pico-8 play session: mixed d-pad (fixed 12-tick cycle)

[t = 2 s] mixed d-pad (1.2s cycle ×~1): → ← ↑ ↓ + 🅾/❎ taps, ~2s
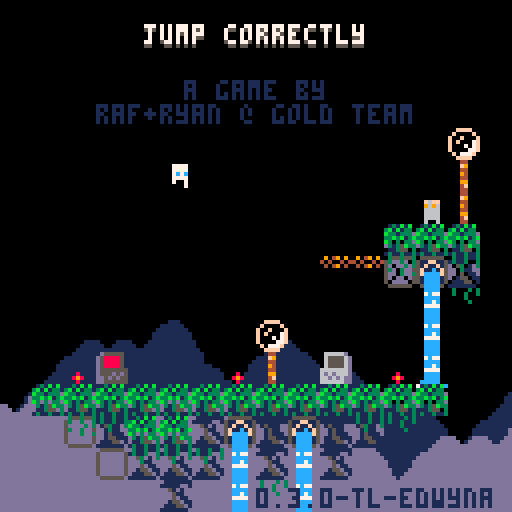
[t = 4 s] mixed d-pad (1.2s cycle ×~3): → ← ↑ ↓ + 🅾/❎ taps, ~4s
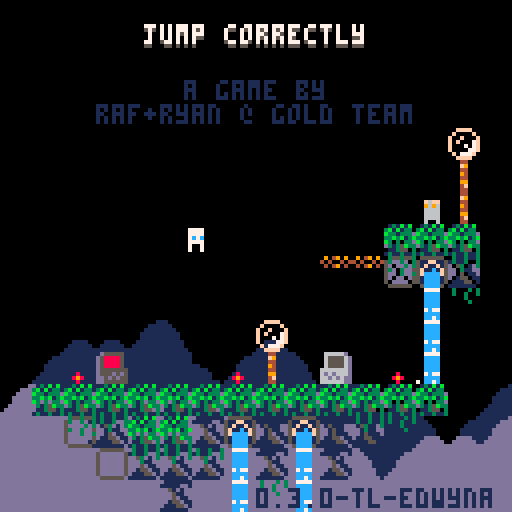
[t = 6 s] mixed d-pad (1.2s cycle ×~5): → ← ↑ ↓ + 🅾/❎ taps, ~6s
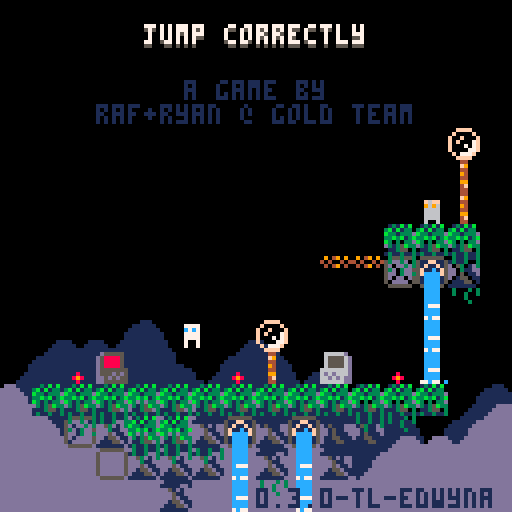
[t = 8 s] mixed d-pad (1.2s cycle ×~6): → ← ↑ ↓ + 🅾/❎ taps, ~8s
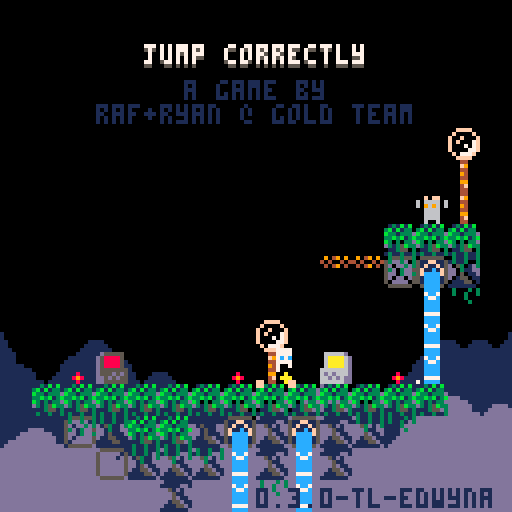

pico-8 cartridge
version 42
__lua__
-- jumper 2
-- 2025-01-17
ver="0.3.0-tl-edwyna"

hide_t=false //remove later
p_win=false //keep this
last_lvl=16

--constants and globals
p_spd=1
p_accel=0.3		 --fall accel (0.3)
p_f_max=4				 --fall spd max (4)
p_j_max=-2.5	 --jump spd max (-2.5)
p_j_fre=1   	 --num free jumps
p_j_t_max=5 	 --jump frames
p_w_spd=0.3 		--water fill speed

l_toucht=nil

chl=0 --checkpoint lvl
crl=0 --current lvl

-- enemy constants
ice_t_slow=70 --ice spawn time slow
ice_t_fast=30 --ice spawn time fast

cltb=0 --cloud time back
cltf=0 --cloud time front

logo_t=0
auto_save=1
tot_d=0
aut=0

function _init()
	printh("=====start=====")
	cartdata("gt_jump_correctly_1")
	
	pp=obj(-1,-1,3,5)
	chl=dget(0)
	//chl=10
	auto_save=dget(1)
	tot_d=dget(2)
	printh("load save 0 "..chl)
	printh("load save 1 "..auto_save)
	printh("load save 2 "..tot_d)
	
	reset_checkpoint(0)
	
	menuitem(
		1,
		"save game",
		save_game
	)
	
	menuitem(
		2,
		"auto save "..(auto_save==1 and "is on" or "is off"),
		toggle_auto_save
	)
	
	menuitem(
		3,
		"clear save data",
		clear_save
	)
end

function reset_checkpoint(ll)
	printh("reseting from checkpoint")
	uits,l_uits=-0.1,-1 --ui time slow
	uitf,l_uitf=-0.1,-1 --ui time fast
	
	tpt=0								--lvl trans time
	pvy=0  			   --vel y
	pdrx=1 			   --dir x
	pdry=0 			   --dir y
	pmt=0  			   --move time
	pjmp=0 			   --current jump
	pjp=true     --jump pressed
	pjmpt=0      --jump time
	ptank=1 		   --num water tanks (this will probably never get higher)
	pwater=0 	   --amt water
	pst=false    --show empty tank icon
	pwt=0					   --water time
	ptw=false    --touching water
	pdig=false   --is digging
	pdt=0				 	  --digging time
	pseed=0				  --seeds
	psht=false   --shooting
	ptswch=false --touching switch player
	etswch=false --touching switch any ememy
	pto=false 	 	--near old man :(
	pio=false    --interact old man
	og_text=":)" --old guy text
	ptn=false				--touching ng cpu
	pin=false				--interact ng cpu
	ptd=false    --touching door
	pbnk=false   --did bonk
	
	ogidx=0
	ogt=0
	
	dth_t=-1					--death time
	dth_e=nil				--death object
	
	if ll then
		crl=ll
	else
		crl=chl
		if(auto_save==1)save_game()
	end
		
	init_lvl()
end

function _draw()
	cls()
	camera(cmx,cmy)
	
	draw_clouds()
	
	if logo_t<50 then
		draw_logo()
		return
	end
	
	if tpt>0 and tpt<40 then
		local t="computer "..crl
		print(
			t,cmx+cen_txt(t),cmy+62,5)
		return
	end
	
	if dth_t!=-1 then
		if dth_e and dth_e.draw then
			dth_e.draw(dth_e)
		end
		for e in all(effs)do
			e.draw(e)
		end
		return
	end
	
	draw_bk()
	
	for e in all(enemies)do
		if(e.draw)e.draw(e)
	end
	
	map(0,0)
	
	if not tp_out then
		draw_player()
	end
	//printh(cmi.." "..cmj.." "..cmx.." "..cmy)
	
	draw_fg()
	for b in all(bullets)do
		b.draw(b)
	end
	
	
	for e in all(effs)do
		e.draw(e)
	end
	
	draw_hud()
	if aut>0 then
		for i=0,flr((30-aut)/10)do
			pset(cmx+2+i*2,cmy+126,7)
		end
	end
	
	if pio then
		draw_old_guy_prompt()
	end
end

function _update()
	l_uits,uits=uits,(uits+0.1)%30
	l_uitf,uitf=uitf,(uitf+0.2)%30
	cltb=(cltb+0.7)%136
	cltf=(cltf+1)%136
	
	if aut>0 then
		aut-=1
	end
	
	if scr_wrap and 
				flr(uits%3)==0 and
				flr(l_uits%3)!=0 then
		for i=0,16 do
			add_wrap(cmx,cmy+i*8,1)
			add_wrap(cmx+127,cmy+i*8,-1)
		end
	end
	
	if logo_t<50 then
		logo_t+=1
		if(btnp(❎))logo_t+=25
		return
	end
	
	update_clds()
	
	for e in all(effs)do
		e.update(e)
	end
	
	if dth_t>=0 then
		dth_t-=1
		if dth_e and dth_e.update then
			dth_e.update(dth_e)
		end
		if(dth_t==0)reset_checkpoint(crl)
		return
	end
	
	if pio then
		update_old_guy_prompt()
		return
	end
	
	for e in all(enemies)do
		e.tswch=false
		if(e.update)e.update(e)
	end
	
	update_lvl()
	update_bullets()
	
	if tp_out then
		update_tp_out()
	else
		update_player()
	end
end

function comb(a,b)
	for k,v in pairs(b)do
		a[k]=v
	end
end

function obj(x,y,w,h,ext)
	o={x=x,y=y,w=w,h=h}
	comb(o,ext)
	return o
end

function eff(x,y,d,u,ext)
	o={x=x,y=y,draw=d,update=u}
	comb(o,ext)
	return o
end

function rand(bot,top)
	return flr(rnd((top+1)-bot))+bot
end

function draw_bb(o)
	rect(
		o.x-o.w/2,
		o.y-o.h/2,
		o.x+o.w/2,
		o.y+o.h/2,
		8)	
end

function col_bb(a,b)
	if b.w==0 or b.h==0 then
		return false
	end
	local ax=a.x-a.w/2
	local ay=a.y-a.h/2
	local bx=b.x-b.w/2
	local by=b.y-b.h/2
	
	return ax<=bx+b.w and
		ax+a.w>=bx and ay<=by+b.h and
		ay+a.h>=by
end

function test_w_wrap(a,b)
	local aa=a
	if scr_wrap then
		aa=obj(
			a.x%128+cmx,
			a.y,a.w,a.h)
	end
	if col_bb(aa,b) then
		return b
	end
	return nil
end

function on_layer(o,ox,oy,lrs,t_spk,hb_mod)
	if type(lrs)!="table" then
		lrs={lrs}
	end
	if(hb_mod==nil)hb_mod=0
	
	local a=obj(o.x+ox,o.y+oy,o.w+hb_mod,o.h+hb_mod)
	local mi=flr(a.x/8)
	local mj=flr(a.y/8)
	
	for j=min(cmj+15,mj+1),max(cmj,mj-1),-1 do
	for ii=mi-1,mi+1 do
		local i=ii%16+cmi
		for f in all(lrs) do
			local s=mget(i,j)
			if fget(s,f) then
				--[[
				local aa=a
				if scr_wrap then
					aa=obj(
						a.x%128+cmx,
						a.y,a.w,a.h)
				end
				local b=obj(
					i*8+4,j*8+4,8,8,{s=s}
				)
				if col_bb(aa,b) then
					return b
				end
				]]--
				local b=obj(
					i*8+4,j*8+4,8,8,{s=s}
				)
				if test_w_wrap(a,b) then
					return b
				end
			end
		end
	end end
	
	if t_spk then
		for s in all(spks) do
			if test_w_wrap(a,s) then
				return s
			end
		end
	end
	return nil
end

function on_scr(o)
	return o.y<cmy+137 and 
								o.y>cmy-4 and
			 				o.x<cmx+137 and 
			 				o.x>cmx-4
end

function round(n)
	if n-flr(n)>=0.5 then
		return flr(n)+1
	end
	return flr(n)
end

function lerp(a,b,t)
 return a+(b-a)*t
end

function clear_map_at(x,y)
	mset(flr(x/8),flr(y/8),0)
end

function draw_logo()
	local f=min(logo_t/25,1)
	for i=1,4 do
		spr(
			124+i-1,
			cmx+60+f*8*i-4*f,
			cmy+60)
		spr(
			124-i,
			cmx+60-f*8*i+4*f,
			cmy+60)
	end
end

function toggle_auto_save(i)
	if i==1 or i==2 then
		return
	end
	auto_save=(auto_save+1)%2
	printh("set auto save ")
	printh(auto_save)
	dset(1,auto_save)
	//add sfx here
	menuitem(
		2,
		"auto save "..(auto_save==1 and "is on" or "is off"),
		toggle_auto_save
	)
end

function save_game(i)
	if i==1 or i==2 then
		return
	end
	printh("set save 0 "..chl)
	printh("set save 2 "..tot_d)
	dset(0,chl)
	dset(2,tot_d)
	//add sfx here
	aut=30
end

function clear_save(i)
	if i==1 or i==2 then
		return
	end
	
	printh("clear save 0")
	printh("clear save 2")
	dset(0,0)
	dset(2,0)
	chl=0
end

music(0)

-->8
--player
function draw_player()
	local off=(ptswch and 2 or 0)
	
	--legs
	sspr(
		12,flr(pmt)%2*2+8,
		4,2,
		pp.x-2,pp.y+1-off,
		4,2,
		pmt<2
	)	

	--ducking
	local dt=flr(pdt/3)%2
	if dt==0 and 
				pdry==1 and 
				pvy==0 and
				not pdig then
		dt=1
	end

	--head
	sspr(
		8,pdry*4+12,
		4,4,
		pp.x-2,pp.y-3+dt-off,
		4,4,
		pdrx==-1
	)
		
	--off screen arrow
	if pp.x>cmx+128 then
		spr(13,cmx+120,pp.y-4)
	elseif pp.x<cmx-1 then
		spr(13,cmx+2,pp.y-4,1,1,true)
	end
	
	--water drops
	if ptw then
		draw_splash(pp.x-4,pp.y-5)
	end
	
	--water tank
	local ofx=3
	if(pdrx==-1)ofx=-8
	if pst then
		sspr(0,8,6,6,pp.x+ofx,pp.y-6)
	elseif pwater>0 then
		if ptw then
			--tank shadow
			sspr(
				0,8,6,6,
				pp.x+ofx+1,pp.y-5)
		end
		sspr(
			16+8*(pwater-1)+(flr(uits)%2)*4,8,
			5,5,pp.x+ofx,pp.y-6)
	end
	
	--seeds
	for i=1,pseed do
		local a=uitf/7.5+i/pseed
		local x=pp.x+cos(a)*6
		local y=pp.y+sin(a)*6
		rectfill(
			x,y,
			x+sgn(cos(a)),
			y+sgn(sin(a)),7)
	end
	
	--[[
	draw_bb(
		{x=pp.x,y=pp.y+4,w=3,h=1}
	)
	]]--
end

function update_player()
	local move=false
	pdry=0
	if(btn(➡️))move,pdrx=true,1
	if(btn(⬅️))move,pdrx=true,-1
	if(btn(⬆️))pdry=-1
	if(btn(⬇️))pdry=1
	
	if move then
		pmt-=0.3
		if(pmt<0)pmt=4
		if not on_layer(pp,pdrx,0,0) then
			pp.x+=p_spd*pdrx
		end
	else
		pmt=0
		pp.x=flr(pp.x)
	end
	
	if scr_wrap then
		local wr=false
		if(pp.x<cmx-1)pp.x,wr=cmx+127,true
		if(pp.x>cmx+127)pp.x,wr=cmx,true
		if(wr)sfx(3,-1,12,14)
	end
	
	--touch enemy
	local ts=false --touch shroom
	for e in all(enemies)do
		if col_bb(pp,e) then
			if e.draw==draw_shroom then
				ts=true
				//printh(pp.x.." "..pp.y.." touch shroom")
			elseif e.can_hurt then
				//reset_checkpoint()
				kill_plr(e)
				return
			end
		end
	end
	
	--jump
	if btn(🅾️) then
		if not pjp then
			pjp=true
			--  bank,chnl,off, len
			--sfx(0,   0,   0,   0)
			if (pjmp<p_j_fre or
							flr(pwater/3)>0) then
				if pjmp>=p_j_fre and pwater>2 then
					pwater-=3
					if pwater==0 then
						pst=true
					end
				end
				pjmpt=p_j_t_max
				//pvy=p_j_max
				pjmp+=1
				add_jump(pp.x-1,pp.y)
				if not pto and not ptn then
					sfx(3,-1,0,8)
				end
			end
		end
		if pjmpt>0 then
			pvy=p_j_max
		end
		pjmpt=max(0,pjmpt-1)
	else
		pjmpt=0
		pjp=false
	end
	
	--fall
	pvy=min(p_f_max,pvy+p_accel)
	if pvy<0 then
		local b=on_layer(pp,0,pvy,0) 
		if b then
			if not pbnk then
				sfx(3,-1,8,4)
			end
			pbnk=true
			pp.y=b.y+7
			pvy=0.5 --y vel of player after bonk
		end
	else 
		local t=on_layer(
			pp,0,max(1,pvy),{0,1})
		if t!=nil and t.y-pp.y>4 then
			if pvy>p_accel then
				//printh(
				//	"landed "..(
				//		ts and "true" or "false")
				//	)
				add_landed(pp.x,pp.y+4)
				pbnk=false
				sfx(5,-1,0,10)
			end
			pp.y=(flr(pp.y/8)*8)+5	
			pvy=0
			pst=false
			
			if not ts then
				pjmp=0
			end
			
			if t.s==76 then
				set_cld(t.x,t.y)
			end
		end
	end
	pp.y+=pvy
	
	if on_layer(pp,0,0,0) then
		kill_plr()
	end
	
	--shoot
	if btn(❎) then
		if not psht and pseed>0 then
			psht=true
			pseed-=1
			sfx(6,-1,0,6)
			local dx=pdrx
			if(pdry!=0)dx=0	
			//add_get(pp.x+2,pp.y,pseed)
			add_bullet(
				pp.x+dx*5,pp.y+pdry*5,1,
				dx*4,pdry*4,false,7,true)
		end
	else
		psht=false
	end
	
	--touch water
	--note: timer doesnt
	--reset when player
	--leaves water
	ptw=false
	for w in all(waters) do
		if(col_bb(pp,w))ptw=true
	end
	if ptw then
		pwt+=p_w_spd
		if pwt>=1 then
			pwt=0
			if pwater/3<ptank then
				pwater+=1
				pst=false
				sfx(4,-1,(pwater-1)*6,6)
			end
		end
	end
	
	if pp.y>cmy+136 then
		//reset_checkpoint()
		kill_plr()
		return
	end
	
	for b in all(bullets)do
		if col_bb(pp,b) then
			//reset_checkpoint()
			kill_plr(b)
			return
		end
	end
	
	--touch key
	for k in all(keys)do
		if not k.p and col_bb(pp,k) then
			k.p=true
			sfx(10)
		end
	end
	
	--touch door
	//for d in all(doors)do
	ptd=false
	if door then
		if col_bb(pp,door) then
			ptd=true
			if btn(⬇️) or btn(⬆️) then
				local can=true
			
				sfx(11)
				//sfx(17)
				for k in all(keys)do
					if k.p==false then
						can=false
					end
				end
			
				if can then
					for k in all(keys)do
						del(keys,k)
					end
					if crl==last_lvl then
						crl=0
						p_win=true
					elseif crl==chl then
						crl+=1
					else
						crl=chl
					end
					init_tp_out()
				
					return
				end
			end
		end
	end
	
	--touch flower
	local flwr=nil
	for f in all(flwrs)do
		if col_bb(pp,f) and pdry==1 then
			flwr=f
		end
	end
	
	if pvy!=0 or flwr==nil then
		pdig=false
		pdt=0
	else
		if pdig==false then
			pdt=10
		end
		pdig=true
		if pdt%5==0 then
			add_dig(pp.x,pp.y+4)
			sfx(8,-1,27,4)
		end
		if pdt<=0 then
			del(flwrs,flwr)
			pseed+=flwr.s
			add_get(pp.x,pp.y,"+"..flwr.s)
			sfx(14)
		end
		pdt-=1
	end
	
	-- touch teleporter
	local toucht=nil
	for tt in all(tps)do
	for i=0,1 do
		local t=tt[i+1]
		if t then
			if col_bb(pp,t) then
				//printh((i+1%2)+1)
				toucht=tt[(i+1)%2+1]
			end
		end 
	end end
	if l_toucht==nil and
				toucht!=nil then
		pp.x=toucht.x
		pp.y=toucht.y+1
		pvy*=-1
		--[[
		because of long pressing jumps,
		if the player enters this while
		holding jump before the max hold
		time, their velocity wont flip
		]]--
		add_b_exp(pp.x,pp.y,5,5,toucht.c)
		sfx(7,-1,8,24)
	end
	l_toucht=toucht
	
	-- old man
	pto=false
	if old_guy and 
				col_bb(pp,old_guy)then
		pto=true
		if btnp(❎) then
			sfx(7,-1,0,4)
			pio=true
			ogt=0
			l_ogt=-1
			if og_texts[crl+1]!=nil then
				og_text=og_texts[crl+1]
			end
		end
	end
	
	-- touch ng cpu
	ptn=false
	if ng_cpu and
				col_bb(pp,ng_cpu)then
		ptn=true
		if btnp(❎) then
			if pin then
				clear_save()
				//kill_plr(ng_cpu)
				crl=1
				init_tp_out()
				sfx(17)
			else
				sfx(7,-1,0,4)
			end
			pin=true
		elseif btnp(🅾️) then
			sfx(7,-1,4,4)
			pin=false
		end
	else
		pin=false
	end
end

function kill_plr(o)
	tot_d+=1
	dth_e=o
	dth_t=30
	add_b_exp(
		mid(cmx,pp.x,cmx+127),
		mid(cmy,pp.y,cmy+127),
		10,10)
		sfx(8,-1,0,27)
end

-->8
--hud/general

function draw_hud()
	print(ver,64,122,1)
	if(hide_t)return
	--[[
	// uncomment for testing
	print("lvl:"..crl+1,cmx+31,cmy+1,1)
	print("lvl:"..crl+1,cmx+30,cmy,7)
	print("dth:"..tot_d,cmx+61,cmy+1,1)
	print("dth:"..tot_d,cmx+60,cmy,7)
	]]--
	
	if crl==0 then
		local t="jump correctly"
		//t="you jumped correctly"
		local off=mid(
			-2.9,
			cos((cltf%136)/136)*3,
			2.9
		)
		print(
			t,cen_txt(t),10+off,5)
		print(
			t,cen_txt(t),9+off,7)
		print("a game by",46,20,1)
		print("raf+ryan @ gold team",
			24,26,1)
		
		if p_win then
		 t1="times jumped"
		 t2="incorrectly: "..tot_d
		 //t2="incorrectly: "..19999
		 print(
			 t1,
			 cen_txt(t1),40,13)
		 print(
			 t2,
			 cen_txt(t2),46,13)
		end
		
		
		
		
		--[[
		//scrolling text test
		print(
			t1,
			cltf+cen_txt(t1),50,13)
		print(
			t2,
			cltf+cen_txt(t2),56,13)
		
		print(
			t1,
			cltf-136+cen_txt(t1),50,13)
		print(
			t2,
			cltf-136+cen_txt(t2),56,13)
			]]--
	end
end

function cen_txt(t)
	return 64-(#t*4)/2
end

function draw_splash(x,y)
	sspr(
		16,13+flr(uitf)%3*3,
		8,3,
		x,y)	
end

clds_b={
"00000002234002000",
"00000031111631420",
"20034311111111114",
"14311111111111111"
}
clds_f={
"00000023400562000",
"20022311143111456",
"14311111111111111"
}
function draw_clouds()
	rectfill(cmx,cmy+112,cmx+128,cmy+128,1)
	draw_cloud_layer(clds_b,72,cltb)
	rectfill(cmx,cmy+120,cmx+128,cmy+128,13)
	pal(1,13)
	draw_cloud_layer(clds_f,88,cltf)
	pal()
end

function draw_cloud_layer(arr,y,t)
	for j=1,#arr do
		for i=0,16 do
			local x=i*8-t
			if(x<-8)x+=136
			spr(arr[j][i+1],cmx+x,cmy+y+j*8)
		end
	end
end

function draw_old_guy()
	local s=0
		if cltf>68 or 
					cltf<30 and cltf%12>6 then
			s=4
		end
		sspr(
			64+s,0,
			4,8,
			old_guy.x-2,old_guy.y-4,
			4,8,
			pp.x<old_guy.x)
		if cltf>68 then
			local off=old_guy.y
			if(cltf%12>6)off-=1
			line(
				old_guy.x-4,off-1,
				old_guy.x-4,off,6)
			line(
				old_guy.x+3,off-1,
				old_guy.x+3,off,6)
		end
		//draw_bb(old_guy)
		
		if pto then
			draw_int("❎",old_guy.x,old_guy.y)
		end
end

function draw_old_guy_prompt()
	local top=cmy+40
	local lft=cmx+20
	
	rectfill(
		lft,top,
		lft+86,top+48,0)
	rect(
		lft,top,
		lft+86,top+48,7)
	
	print(sub(og_text,0,ogt),
		lft+2,top+2,7)
end

l_ogt=-1
function update_old_guy_prompt()
	if ogt<#og_text then
		ogt+=0.5
		if l_ogt!=flr(ogt) and flr(ogt)%2==0 then
			local off=rand(0,1)
			sfx(18,-1,off*3,3)
			//sfx(18,-1,0,2)
		end
		l_ogt=flr(ogt)
	end

	if btnp(🅾️) then
		pio=false
		sfx(7,-1,4,4)
	elseif btnp(❎) then
		if ogt<#og_text then
			ogt=#og_text
		else
			pio=false
			sfx(7,-1,4,4)
		end
	end
end

-- draw interact
function draw_int(s,x,y)
	print(s,x-4,y-10,5)
	print(
		s,
		x-4,
		y-(
			flr(uits)%2==0 and 11 or 10
		),
		6
	)
end


og_texts={}
og_texts[1]="hey, im you from the\nfuture"
og_texts[3]="hey, it's me on\nlevel 3"
-->8
--map functions

key_cols={10,11,12,8}

function init_lvl()
	reload(0x1000, 0x1000, 0x2000)
	waters={}
	ftns={}
	keys={}
	door=nil
	flwrs={}
	swchs={}
	swch_cs={}
	sw_blks={}
	clds={}
	spks={}
	tps={
		{nil,nil},
		{nil,nil}
	}
	old_guy=nil
	ng_cpu=nil
	
	sw_state=false
	sw_state_c=false
	sw_state_l=false
	scr_wrap=false
	flip_d=false
	
	bullets={}
	effs={}	
	enemies={}	
	--current map tile i,j
	cmi=crl%8*16
	cmj=flr(crl/8)*16
	--current map x,y
	cmx,cmy=cmi*8,cmj*8
	
	--debug for when no checkpoint
	pp.x,pp.y=cmx+64,cmy+64
	
	printh("init lvl: "..crl..", "..cmi.." "..cmj)
	
	local inf_ftns={}
	
	for j=0,15 do
	for i=0,15 do
		local s=mget(cmi+i,cmj+j)
		local fl=fget(s)
		local sn=mget(cmi+i,cmj+max(j-1,0))
		local ss=mget(cmi+i,cmj+min(j+1,15))
		local sw=mget(cmi+max(i-1,0),cmj+j)
		local se=mget(cmi+min(i+1,15),cmj+j)

		local x,y=cmx+i*8,cmy+j*8
		
		if s>=93 and s<=94 then
			--fountains
			local on_t,off_t=7,0
			if(s==94)on_t,off_t=30,30
			if(s==93)add(inf_ftns,{x=x,y=y})
			add(ftns,{
				x=x,y=y,
				t=-1,on_t=on_t,off_t=off_t
			})
			mset(cmi+i,cmj+j,79)
		elseif s==109 or s==110 then
			add(sw_blks,{
				cmi+i,cmj+j,s==110
			})
		elseif fl==0 then
			-- items created in this
			-- block will clear the
			-- original map tile
			mset(cmi+i,cmj+j,0)
			
			if s==107 then
				--spikes
				local off,f=5,false
				if sn!=77 and 
							sn!=109 and
							sn!=110 and
							fget(sn,0) then
					off,f=2,true
				end
				local sp=add_enemy(
					x+4,y+off,8,4,
					draw_spike,
					nil,
					false,
					true,
					{f=f}
				)
				add(spks,sp)
			elseif s==53 then
				--circle spikes
				add_enemy(
					x+4,y+4,7,7,
					draw_c_spike,
					nil,
					false,
					true
				)
			elseif s==22 then
				--keys
				add(keys,obj(
					x+4,y+4,4,4,
					{p=false}
				))
			elseif s==23 then
				--door
				door=obj(x+4,y+4,8,8)
			elseif s==24 or s==25 then
				--flower 5 seed
				add(flwrs,obj(x+4,y+4,6,8,{s=s==24 and 5 or 1}))
			elseif s==48 or s==49 then
				-- checkpoints
				printh("cp "..x.." "..y)
				pp.x,pp.y=x+4,y+5
				add_b_exp(pp.x,pp.y,10,10)
			elseif s==50 or s==51 then
				-- slimes
				add_enemy(
					x+4,y+4,4,6,
					draw_slime,
					update_slime,
					true,
					true,
					{fast=s==51}
				)
			elseif s==52 then
				-- cacti
				add_enemy(
					x+4,y+4,7,8,
					draw_cactus,
					update_cactus,
					true,
					true
				)
			elseif s==55 or s==56 then
				-- moles
				add_enemy(
					x+4,y+4,5,6,
					draw_mole,
					update_mole,
					true,
					true,
					{j=s==56,tm=15,htm=0}
				)
			elseif s==35 then
				-- switches
				add(swchs,obj(
					x+4,y+6,8,3))
			elseif s==37 then
				-- switch coins
				add(swch_cs,obj(
					x+4,y+4,7,6))
			elseif s==102 or s==103 then
				-- icicles
				add_enemy(
					x+4,y-4,0,0,
					nil,
					update_ice_spwn,
					false,
					false,
					{tm=s==102 and ice_t_slow or ice_t_fast}
				)
			elseif (s>=40 and s<=44) or
										(s>=57 and s<=60) then
				-- flame spaner
				local drs={
					nil,
					{1,0},{-1,0},{0,-1},{0,1}
				}
				local spd=0.8 -- slow speed
				if s==40 then
					spd=1.8 -- tracker speed
				elseif s>45 then
					spd=1.6 -- fast speed
				end
				local e=add_enemy(
					x,y,0,0,
					draw_flame_spawn,
					update_flame_spawn,
					false,
					false,
					{
						tm=0,
						dr=s<45 and drs[s-39] or drs[s-55],
						flt=not fget(ss,0),
						spd=spd
					}
				)
				//printh(s-39)
				//printh(drs[s-39])
			elseif s==11 then
				scr_wrap=true
			elseif s==61 then
				-- mushroom
				add_enemy(
					x+4,y+4,7,6,
					draw_shroom,
					update_shroom,
					true,
					false,
					{tp=false}
				)
			elseif s==31 then
				--eye
				add_enemy(
					x+4,y+4,7,6,
					draw_eye,
					update_eye,
					false,
					false,
					{t=0}
				)
			elseif s==120 then
				flip_d=true
			elseif s>=116 and s<=119 then
				--teleporters
				local i1=ceil(abs(115-s)/2)
				local i2=(s%2)+1
				local cs={{3,11},{2,8}}
				tps[i1][i2]=obj(
					x+4,y+4,6,6,
					{c=cs[i1]}
				)
			elseif s==8 then
				old_guy=obj(
					x+4,y+4,8,8,
					{draw=draw_old_guy}
				)
			elseif s==7 then
				ng_cpu=obj(
					x+4,y+4,8,8)
			end
		end
	end end
	
	for f in all(inf_ftns)do
		local j=flr(f.y/8)
		local i=flr(f.x/8)
		
		repeat
			add(
				waters,
				obj(
					f.x+4,
					cmy+3+(j-cmj)*8,
					8,8,
					{st=f.y+5}
				)
			)
			j+=1
		until j>cmj+15 or fget(mget(i,j),0)
	end
	
	--[[
	// title test, use moles
	// to
	if crl==0 then
		local ss="jump correctly"
		printh("lvl 1")
		for i=0,#ss-1 do
			local s=ss[i+1]
			local x,y=24+i*4,20-i*2
			add_enemy(
				x+4,y+4,3,5,
				draw_title_text,
				update_mole,
				true,
				true,
				{j=true,tm=15,htm=0,s=s}
			)
		end
	end
	]]--
end

function draw_bk()
	for w in all(waters)do
		local off=0
		if w.ct and w.ct.y>w.st then
			//printh(w.ct.y-w.y)
			off=7-(w.ct.y-w.y)
		end
		sspr(
			14*8+flr(uits)%4*4,0,
			4,8-off,
			w.x-2,w.y-4)
		//end
		//draw_bb(w)
		if w.ct and off!=0 then

			draw_splash(w.ct.x-4,w.ct.y-5)
		end
		
		for e in all(enemies)do
			if col_bb(w,e) then
				sspr(
					16,13+flr(uitf)%3*3,
					8,3,
					e.x-4,e.y-5)
			end
		end
	end
	
	//for d in all(doors)do
	if door then
		local can=true
		for k in all(keys)do
			if(not k.p)can=false
		end
		if can and uits-flr(uits)>0.5 then
			pal(5,key_cols[flr(uits)%#keys+1])
		end
		spr(
			23,
			door.x-4,
			door.y-4,
			1,1,
			flip_d
		)
		pal()
		//draw_bb(door)
	end
	
	if old_guy then
		draw_old_guy()
	end
	
	if ng_cpu then
		if ptd then
			print(
				"continue",
				door.x-15,
				door.y-20,
				7)
			draw_int("⬆️",door.x+1,door.y-2)
		end
	
		spr(7,ng_cpu.x-4,ng_cpu.y-4)
		if(not ptn)return
		
		if pin then
			print(
				"are you sure?",
				ng_cpu.x-23,
				ng_cpu.y-20,
				7)
			print(
				"no:    yes:",
				ng_cpu.x-23,
				ng_cpu.y-12,
				7)
			draw_int("🅾️",ng_cpu.x-7,ng_cpu.y-2)
			draw_int("❎",ng_cpu.x+25,ng_cpu.y-2)
		else
			print(
				"new game",
				ng_cpu.x-15,
				ng_cpu.y-20,
				7)
			draw_int("❎",ng_cpu.x,ng_cpu.y-2)
		end
	end
end

function draw_fg()	
	for f in all(flwrs)do
		local fx=mid(0,flr(uits)%4-1,1)
		local oy=flr(uits)%4%2
		if f.s==5 then
			sspr(
				64,13,6,3,
				f.x-3+fx,f.y+1,
				6,3,fx>0)
			sspr(
				8*8,8,6,5,f.x-3,f.y-4+oy)
		elseif f.s==1 then
			sspr(
				72,14,6,2,
				f.x-3+fx,f.y+1,
				6,3,fx>0)
			sspr(
				72,9,6,5,f.x-3,f.y-4+oy)
				
		end
		//draw_bb(f)
	end
	
	for i=1,#keys do 
		local k=keys[i]
		pal(7,key_cols[i])
		spr(22,k.x-4,k.y-4+cos((uits+i)/5)*2)
		pal()
		//draw_bb(k)
	end
	
	for s in all(swchs)do
		
		sspr(24,
			sw_state and 21 or 17,
			8,3,s.x-4,s.y-1)
		//draw_bb(s)
	end
	
	for s in all(swch_cs)do
		if ptswch or etswch then
			palt(5,true)
			pal(7,13)
			pal(8,13)
			pal(11,13)
		end
		spr(sw_state and 37 or 38,
			s.x-4,s.y-4+cos(uits/6)*2)
		//draw_bb(s)
		pal()
	end
	
	for i=1,#tps do
	for t in all(tps[i]) do
	if t then
		//draw_bb(t)
		for i=0,2 do
			local f=max(1,i*2)
			local a=0
			while a<1 do
				local aa=a+(cltf/(136/f))
				pset(
					t.x+cos(aa)*(2+i),
					t.y+sin(aa)*(2+i),
					i%2==0 and t.c[2] or t.c[1]
				)
				a+=1/5
			end
		end
	end end end
end

function update_lvl()
	for w in all(waters)do
		w.y+=1
		local t=on_layer(w,0,0,0,false,-2)
		w.ct=t
		if w.y>cmy+136 or 
					(t!=nil and t.y>w.st and t.y-w.y<1)  then
			del(waters,w)
		end
	end
	
	for f in all(ftns)do
		f.t+=1
		if f.t<f.on_t then
			if f.t%8==0 then
				add(waters,obj(
					f.x+4,f.y+4,8,8,{st=f.y+5}
				))
			end
		elseif f.t==f.on_t+f.off_t then
			f.t=-1
		end
	end
	
	for i=1,#keys do
		local k=keys[i]
		if k.p then
			local tx=pp.x+4*i*1.2*pdrx*-1
			local ty=pp.y-3
			k.x=lerp(k.x,tx,0.2)
			k.y=lerp(k.y,ty,0.2)
		end
	end
	
	sw_state=sw_state_c
	ptswch=false
	etswch=false
	for s in all(swchs)do
		if col_bb(s,pp) then
			ptswch=true
			sw_state=true
		end
		
		for e in all(enemies)do
			if col_bb(s,e) then
				e.tswch=true
				etswch=true
				sw_state=true
			end
		end
	end
	
	if not ptswch and not etswch then 
	for s in all(swch_cs)do
		if col_bb(s,pp) then
			del(swch_cs,s)
			sw_state_c=not sw_state_c
			sfx(13,-1,0,16)
		end
	end end
	
	for s in all(sw_blks)do
		if s[3]==sw_state then
			mset(s[1],s[2],sw_state and 110 or 109)
		else
			mset(s[1],s[2],111)
		end
	end
	
	if sw_state!=sw_state_l then
		sfx(12,-1,0,2)
	end
	sw_state_l=sw_state
end
-->8
--effects and bullets

function add_bullet(
	x,y,w,
	vx,vy,
	fall,
	c,
	p,
	draw)
	add(bullets,obj(
		x,y,
		w,w,{
			vx=vx,
			vy=vy,
			fall=fall,
			c=c,
			p=p,
			draw=draw and draw or draw_bullet
		}))
end

function draw_bullet(b)
		rectfill(
			b.x-b.w/2,b.y-b.h/2,
			b.x+b.w/2,b.y+b.h/2,
			b.c and b.c or 7)
		//draw_bb(b)
end

function draw_c_bullet(b)
	spr(
		26,b.x-1,b.y-1,
		1,1,
		false,
		b.vy>1
	)
	//draw_bb(b)
end

function update_bullets()
	for b in all(bullets)do
		if b.fall then
			b.vy=min(p_f_max,b.vy+p_accel)
			if b.vx>0 then
				b.vx=max(0,b.vx-0.2)
			elseif b.vx<0 then
				b.vx=min(0,b.vx+0.2)
			end		
		end
	
		b.x+=b.vx
		b.y+=b.vy
		
		if b.x<cmx or b.x>cmx+128 or
					b.y<cmy or b.y>cmy+128 then
			//add_b_exp(b.x,b.y,2,4)
			del(bullets,b)
		end
		
		local t=on_layer(b,0,0,0)
		if t!=nil then
			if b.p and t.s==77 then
				clear_map_at(t.x,t.y)
				add_gb(t.x,t.y)
				sfx(15,-1,0,27)
			end
			add_b_exp(b.x,b.y,2,4)
			del(bullets,b)
		end	
		
		if b.p then
			for e in all(enemies)do
				local tbw=b.w
				b.w+=2
				b.h+=2
				if e.can_hit and 
							col_bb(b,e) then
					add_b_exp(b.x,b.y,2,4)
					del(bullets,b)
					del(enemies,e)
				end
				b.w,b.h=tbw,tbw
			end	
		end
	end
end

function add_b_exp(x,y,m,n,c)
	for i=0,rand(m,n) do
		add(effs,eff(
			rand(x-4,x+4),rand(y-4,y+4),
			draw_jump,update_b_exp,
			{
				t=rand(10,15),
				vx=rand(-0.5,0.5),
				vy=rand(-0.5,0.5),
				c=c
			}
		))
	end
end

function update_b_exp(e)
	e.t-=1
	e.x+=e.vx
	e.y+=e.vy
	e.vx*=0.9
	e.vy*=0.9
	if(e.t==0)del(effs,e)
end

--sprinkle effect update
function update_spkl(s)
	s.dy=min(s.dy+p_accel,p_f_max)
	s.y+=s.dy
		
	if s.dx!=0 then
		s.dx-=sgn(s.dx)*0.1
	end
	s.x+=s.dx
		
	s.t-=1
	if s.y>cmy+128 or s.t==0 then
		del(effs,s)
	end
end

function add_dig(x,y)	
	for dx in all({1.2,-1.2})do
		add(effs,eff(
			x,y,draw_dig,update_spkl,
			{dx=dx,dy=-1,t=15}
		))
	end
end

function draw_dig(d)
	rectfill(d.x,d.y,d.x,d.y,15)
end

function add_gb(x,y)
	local dirs={
		{1.2,-1},
		{-1.2,-1},
		{1.2,-1.5},
		{-1.2,-1.5},
	}
	
	for dir in all(dirs)do
		add(effs,eff(
			x,y,draw_gb,update_spkl,
			{dx=dir[1],dy=dir[2],t=15,so=rand(0,3)}
		))
	end
end

function draw_gb(g)
	local sx=g.so%2*4
	local sy=flr(g.so/2)*4
	sspr(sx,16+sy,4,4,g.x,g.y)
end

function add_get(x,y,v)
	add(effs,eff(
		x-4,y-8,draw_get,update_get,
		{t=25,v=v}))
end

function draw_get(g)
	print(
		g.v,g.x,g.y,
		flr(g.t)%8+8
	)
end

function update_get(g)
	g.y-=0.6
	g.t-=1
	if g.t==0 then
		del(effs,g)
	end
end

function add_jump(x,y,c)
	local dirs={
		{1.2,-0.5},
		{-1.2,-0.5},
		{1.2,-1.5},
		{-1.2,-1.5},
	}
	
	for dir in all(dirs)do
		add(effs,eff(
			x,y,draw_jump,update_spkl,
			{dx=dir[1],dy=dir[2],t=10,c=c}
		))
	end
end

function draw_jump(j)
	if j.c then
		pal(7,j.c[flr(j.t)%#j.c+1])
	else
		pal(7,flr(j.t)%8+8)
	end
	sspr(13,13,3,3,j.x,j.y)
	pal()
end

function add_landed(x,y)
	//printh("added landed")
	for d in all({-1,1})do
		add(effs,eff(
			x+2*d,y,draw_landed,update_landed,
			{dx=d}
		))
	end
end

function draw_landed(l)
	rectfill(
		l.x,l.y,
		l.x+1*sgn(l.dx),l.y+1,
		flr(cltf)%8+8)
end

function update_landed(l)
	l.x+=l.dx
	l.dx*=0.90
	if abs(l.dx)<0.5 then
		del(effs,l)
	end
end

function init_tp_out()
	tp_out=true
	tpt=60
	add_b_exp(pp.x,pp.y,10,10)
end

function update_tp_out()
	tpt-=1
	if tpt==0 then
		tp_out=false
		chl=crl
		reset_checkpoint()
		//init_lvl()
	end
end

function set_cld(x,y)
	local can=true
	for c in all(clds) do
		if c[1]==x and c[2]==y then
			can=false
		end
	end
	if(can)add(clds,{x,y,7})
end

function update_clds()
	for c in all(clds)do
		c[3]-=1
		if c[3]==0 then
			add_b_exp(c[1],c[2],3,6,{13,14,15})
			clear_map_at(c[1],c[2])
			del(clds,c)
			sfx(6,-1,6,15)
		end
	end
end

function add_wrap(x,y,d)
	add(effs,eff(
		x,y+rand(-2,2),
		draw_wrap,update_wrap,
		{
			dx=d*rnd()*0.2,
			dy=rnd()*0.09,
			
			t=rand(20,40),
			c=rnd({1,2,13,14})
		}
	))
end

w_cols={14,13,2,1}
function draw_wrap(w)
	//circ(
	//	w.x,
	//	w.y+sin(w.t),1*(w.t/40),2)
	pset(
		w.x,
		w.y+sin(w.t),
		w_cols[flr((w.t/40)*4)+1])
end

function update_wrap(w)
	w.t-=1
	w.x+=w.dx
	w.y-=w.dy
	if w.t==0 then
		del(effs,w)
	end
end



-->8
-- enemies

function add_enemy(x,y,w,h,d,u,hit,hurt,ext)
	e=obj(
		x,y,w,h,
		{
			draw=d,update=u,
			drx=1,vy=0,t=0,
			can_hit=hit,
			can_hurt=hurt,
			tswch=false}
	)
	comb(e,ext)
	add(enemies,e)
	return e
end

function update_e_general(e,lrs)
	if(lrs==nil)lrs={0,1}
	e.vy=min(p_f_max,e.vy+p_accel)
	local t=on_layer(
		e,0,max(1,e.vy),lrs,true)
	if t!=nil then
		if e.vy<0 and fget(t.s,0) then
			e.vy=0
		elseif t.y-e.y>4 then
			if e.vy>p_accel then
				//printh("enemy landed")
				//printh(t.y.." "..t.h)
			end
			e.y=flr(t.y-t.h/2)-flr(e.h/2)-1
			e.vy=0
		end
	end
	e.y+=e.vy
end

-- slimes
function draw_slime(s)
	if s.fast then
		pal(2,3)
		pal(14,11)
	end
	spr(
		50+(s.fast and uitf or uits)%2,
		s.x-4,
		s.y-3-(s.tswch and 2 or 0),
		1,1,s.drx==-1)
	// draw_bb(s)
	pal()
end

function update_slime(s)
	update_e_general(s)
	if(s.vy!=0)return
	
	if on_layer(s,s.drx,0,0,true) or
				(not s.fast and 
					not on_layer(s,s.drx*4,1,{0,1},true))then
		s.drx*=-1
	end
	
	-- speed 0.67 and 0.4
	-- dont cause sync issues
	s.x+=s.drx*(s.fast and 0.67 or 0.4)

	if s.y>cmy+136 then
		del(enemies,s)
	end
end

--moles
function draw_mole(m)
	local s=(uits)%2
	if(m.vy<0)s=0
	if(m.vy>0)s=1
	spr(
		55+s,
		m.x-4,
		m.y-4-(m.tswch and 2 or 0),
		1,1,pp.x>m.x)
	//draw_bb(m)
end

function update_mole(m)
	update_e_general(m)
	if m.vy==0 and m.htm==0 then
		if m.tm==0 then
			m.tm=15
			m.htm=10
			if m.j then
				m.vy=-3
				m.y-=1
				sfx(5,-1,10,8)
			end
		else
			m.tm-=1
		end
	elseif m.vy>=-p_accel and
								m.vy<=p_accel then
		if m.htm>0 then
			m.vy=-p_accel
			m.htm-=1
		end
	end
	
	if m.y>cmy+136 then
		del(enemies,m)
	end
end

-- spikes
function draw_spike(s)
	spr(
		107+flr(uits)%2,
		s.x-4,s.y-4,
		1,1,false,s.f
	)
	//draw_bb(s)
end

-- circle spikes
function draw_c_spike(s)
	spr(
		53+flr(uitf)%2,
		s.x-4,s.y-4,
		1,1,pp.x<s.x
	)
	--draw_bb(s)
end

-- cacti
function draw_cactus(c)
	spr(
		52,
		c.x-4,
		c.y-4+(uitf%2)-(c.tswch and 2 or 0),
		1,1,
		uitf%4/2>1)
	--draw_bb(c)
end

function update_cactus(c)
	update_e_general(c)
	if uitf%10<1 and l_uitf%10>1 then
		add_bullet(
			c.x-2,
			c.y-1,
			3,
			-1.7, --h vel
			-2,   --v vel
			true,
			11,
			false,
			draw_c_bullet
		)
		
		add_bullet(
			c.x+2,
			c.y-1,
			3,
			1.7, --h vel
			-2,  --v vel
			true,
			11,
			false,
			draw_c_bullet
		)
		sfx(9,-1,0,16)
	end
end


function update_ice_spwn(s)
	if s.t==0 then
		s.t=s.tm
		add_enemy(
			s.x,s.y+3,7,7,
			draw_ice,
			update_ice,
			false,
			true
		)
	else
		s.t-=1
	end
end

function draw_ice(i)
	sspr(48,48,8,7,i.x-4,i.y-4)
	//draw_bb(i)
end

function update_ice(i)
	i.t+=1
	if i.t<20 then
		i.y+=0.15
	elseif i.t>30 then
		update_e_general(i,{0})
		if i.vy==0 or not on_scr(i) then
			add_gb(i.x,i.y)
			del(enemies,i)
			if i==dth_e then
				dth_e=nil
			end
		end
	end
end

function draw_flame_spawn(f)
	local off=0
	//if f.flt then
		off=(f.tm/15)%1
	//end
	palt(0b0000000111000000)
	spr(
		40+max(flr(f.tm),0),
		f.x,
		f.y+sin(off)*2)
	pal()
end

function update_flame_spawn(f)
	f.tm+=0.3
	if f.tm>=5 then
		f.tm=-10
		local dr=f.dr
		if dr==nil then
			local a=atan2(
				pp.x-f.x,
				pp.y-f.y)
			dr={
				cos(a),
				sin(a),
				true}
		end
		add_enemy(
			f.x+4,f.y+3,6,6,
			draw_flame,
			update_flame,
			true,
			true,
			{
				dr=dr,
				spd=f.spd
			}
		)
	end
end

function draw_flame(f)
	if not f.dr[3] then
		pal(1,13)
		pal(12,6)
	end
	spr(
		uitf%3+57,
		f.x-4,
		f.y-4)
	//draw_bb(f)
	pal()
end

function update_flame(f)
	f.x+=f.dr[1]*f.spd
	f.y+=f.dr[2]*f.spd
	if not on_scr(f) then
		del(enemies,f)
	end
end

function draw_shroom(s)
	spr(
		s.t>0 and 63 or 61+(uits)%2,
		s.x-4,
		s.y-4-(s.tswch and 2 or 0),
		1,1,pp.x>s.x)
	//draw_bb(s)
end

function update_shroom(s)
	update_e_general(s)
	if col_bb(s,pp) then
		s.t=10
		local v,sv=1.6,1
		if(btn(⬇️))v,sv=1.1,0
		if(btn(⬆️))v,sv=2.1,2
		sfx(16,-1,sv*6,6)
		//sfx(16,-1,0,6+sv*6)
		pvy=p_j_max*v
		add_jump(pp.x-1,pp.y,{13,14})
	end
	if s.t>1 then
		s.t-=1
	elseif s.t==1 and 
								flr(uits%2)==1 and
								flr(l_uits%2)!=1 then
		s.t=0
	end
end

eye_blk_t=6
eye_blk_s=0.24
function draw_eye(e)
	local s=0
	if e.t>=-eye_blk_t then
		local pc=5
		
		if e.t<0 and flr(e.t)%2==0 then
			pc=7
		end
		
		pal(7,pc)	
		pal(9,pc)
		pal(10,0)
		pal(15,pc)
		
		s=28+mid(
			0,
			abs(10-flr(e.t)),
			3)
	else
		s=31-mid(
			0,
			abs(eye_blk_t+4+flr(e.t)),
			3)
	end
	spr(s,e.x-4,e.y-4,1,1,e.x<pp.x)
	pal()
end

function update_eye(e)
	if e.t>=0 then
		e.t+=eye_blk_s
		if(e.t>14)e.t=0
		e.can_hurt=false
		if col_bb(e,pp) then
			e.t=-1
		end
	else
		e.t-=eye_blk_s
		if e.t<=-eye_blk_t then
			e.can_hurt=true
		end
		if(e.t<-eye_blk_t-7)e.t=11
	end
end

--this is a crazy hack
function draw_title_text(t)
	print(t.s,t.x-2,t.y-3)
	//draw_bb(t)
end
__gfx__
000000001111111100000000000000011100000000000000000000000d555550000000000000000000000000009009000000000000008000cc7cccccc777cccc
00000000111111110000000000000111111000000000000000000000d58888500000ff0f000000000000000009009000000000000000880077c7cc7ccccc7777
00000000111111110000000000001111111100000000000000000000d5888850ff6f66660050500000000000999900000000000088888880cccc7777cccccccc
00000000111111110000000000011111111110000000001111000000d5888850696969690005000000000000090009000000000088888888cccccccc7c77cccc
00000000111111110000000000011111111110000000111111110000d5555555666666660050500000000000009000900000000088888880cccccccccccc7cc7
00000000111111110011110000111111111111000001111111111000d555d5d5666666660000000000000000000099990000000000008800ccccccccccccc77c
00000000111111110111111001111111111111000111111111111000dd5d5d55666666660000000000000000000900900000000000008000c777cccccccccccc
00000000111111111111111111111111111111101111111111111110dd555555600660060000000000000000009009000000000000000000cccc7c77cccccccc
01110000777770070777077707770777077707770000000000000000066666d0000a000000000000030000000000000000000000000000000000000000000000
100010007c7c700770007000700070007c0c70c070007770000000000655556d00aaa000000000003b3000000000000000ffff0000ffff0000ffff0000ffff00
100010007777700770007000705575007ccc7ccc7000c7c0000555000655556d0aa1aa000000000030300000000000000f9999f00f9999f00f9999f00f0000f0
110110007777700065506005655565556ccc6ccc60007070005775000655556d00aaa00000e0e0000000000000000000f999999ff999999ff077000ff077000f
011100007777000006660666066606660666066600000000005775006666666d000a0000000a00000000000000000000f999999ff799990ff7aa700ff7aa700f
00000000777700700700000c000000000000000000000700005665006d6d666d0030000000e0e0000000000000000000f799990ff7aa700ff7aa700ff7aa700f
000000007c7c077700c007000000000000000000000000000000000066d6d6dd003000000003000000000000000000000f7700f00f7700f00f7700f00f7700f0
0000000077770070700000c000000000000000000000000000000000666666dd0003000000300000000000000000000000ffff0000ffff0000ffff0000ffff00
77700000777700000c00000000000000000000000077700000777000000000007777770799999909888889098999990999999909101000101010001001000101
76070770777700007000007c0eeeded0000000000755570007555700000670007707001099090010980900108809001099090060000010000000100000010000
07677067777700000000c00000dd5d00000000007558557075555570006677007010110790601109901011098010160990101109000000100000001001000000
006707677c7c0000700c0000888828220ddd5d507588857075bbb570066556607701107799011099990610998901609999011098000010001010100000010000
00700000000000000000700000000000005515007558557075555570066506607701107799011099990610998901609999011098000001000000010000100000
070707700000000000c000c000000000ccccdcdd0755570007555700007766007010010790100109906001099010060990100108000000100001001001000000
7607076700000000000000000333d3d0000000000077700000777000000760007010707790109089906090999010909990109088000000001000000000000000
677000770000000000000000bbbb3b33000000000000000000000000000000000107777706088888010999990109999901099998000000000100010000000000
33000033990000990000000000000000000bb0000000000000007000000000000000000000000c000000c0000000000000000600000000000000000000000000
3bbb00039aaa0009000000000002200000b33b000000700000067000004440000000000000000c000000c00000c0000000000600000dd0000000000000000000
00b000000a00000000222200002ee20000b33b0b005fdf00005fdf00049994000044400000c0c1c0000c1c0000cc000c00606d6000d99d000000000000000000
00b0bbb00a00aaa002eeee2002eeee20bbb7370b07dddd0077dddd6004797940049994000c1c11c00cc111c00cc1c0cc06d6dd600d8888d000dddd0000000000
00b0b0b00aaaa0a02eeeeee202e7e720b0b33bbb00dddd7006dddd770499994004797940c111111cc111111cc1111c1c6dddddd60d7879d00d8998d000dddd00
0000bbb00000aaa02eee7e7202eeee20b0b33b00005dd500005dd5000444444004999940c11ff11cc11ff11cc11ff11c6ddffdd60d8889d0d888888d0d8998d0
3000b0039000a00902222220002222000b3bb3b0000700000007600000500500044444400c1ff1c00c1ff1c00c1ff1c006dffd6000dddd00d788799dd788879d
330000339900009900000000000000000bb00bb00000000000070000055055000550550000cccc0000cccc0000cccc0000666600000660000dddddd0dddddddd
0555555003113113035535530131b1b000000000000000000004400000ffff00055555500911911a0a55a55a01a1a1a00ff90f90077777700904909005555550
50dddd051311300353dd3d033b1b13300000000000000000000f90000f0000f05044440519119009594494099a1a1990ffff9f997000000740400404511ff115
5d0dd0d5d05301d35d0dd3d3b331333d000000000000000000044000f00f000f54044045405a014954044949a991aaad9fff9ff9700006070404904051f11f15
5dd00dd5dd0311dd53d03dd533b3b13b000000000000000000094000f0f0007f54400445440911445940944599a9a1aa0ffffff970600007000000005f11c1f5
5dd00dd5dd05011d5dd03dd3b303033d000000000000000000044000f000707f544004454405011454409449a90909ad9ff9ff9070600007000000005fccccf5
5d0dd0d5d01550115d0dd0d5d3135b33000800000060000000099000f000077f540440454015501154044045d9194a9a09909900706660070000000051cccc15
50dddd050111550150dddd050113550300898000066600000004f0000f0777f05044440501115501504444050119440900000000700000070000000051cccc15
0555555011111110055555501311311300080000005000000004400000ffff000555555011111110055555501911911900000000077777700000000005cccc50
055555500611611676d67d707676767000000000000000000007700000777700000000000211211202102122002020200000000000000bbb00000bbb00000000
5066660516116006dddd7777677777770000000000000000000770000777707000111100111110011111110122020110000000000ccc03330eee033300000000
56066065d05601d67d7d7dc7707777c7000000000000000000047000777607070101101010510101110110112110111d000000000c0c0f440e000f4400000000
56600665dd0611dddddc07d76c7c07070000000000e070000009d000776776d701100110150111011110110111212012000000000c0c01f400ee01f400000000
56600665dd05011dd07ddc06607ccc0600000000000a0000000dd000d06076670110011005050111110011011101011d000000000ccc01f40eee01f400000000
56066065d0155011dddd70d66c0c70c6000700000070700000099000d0007667010110100005501111011011d10151110000000000000f4400000f4400000000
5066660501115501ddddddd667c607c60079700000636000000df0000d7d7dd70011110000005501101111010001550100000000555ff555555ff55500000000
055555501111111067606760676067600668660006366600000dd00007dddd000000000000000110011111100100100100000000111111111111111100000000
0555555009ff9ff90fffff5f0fffff9f0000000000300300000766dc000766dc00000000030003030000000000000000000000000e8888e003bbbb3005055050
50ffff05f9ff900959ff9dfff99ff9f90000000000b03b00706766dc706766dc0000000003003003000000000060000000000060e000000e3000000350000005
5f0ff0f5f9f90ff9fffff9f99ffff9990000000000033303766766dc766766dc000099800000300000000000006000000000006080088008b000000b00000000
5ff00ff5ff99fff9f9ff9ff5ff99fff9000000000300b30b07c076c007c076c008098999000003000000000005d000600060056080888808b0bbbb0b50000005
5ff00ff5df090ffdfdff9ff9f99f09ff40000400b3303330070076c0070076c088800500000000000000000005d60060006005d680888808b0bbbb0b50000005
5f0ff0f5d0155ff1fd0fd0f5ff9950f90400400033b03300000077c0000077c005000600000000000000000055d605d005605dd680088008b000000b00000000
50ffff050111550150dddd0509ff55f100440400b3303b0000000700000007000060006000000000000000005dd605d605d65dd6e000000e3000000350000005
055555501111111005555550191191900040000033b03300ee0000008800000006000060000000000000000000000000000000000e8888e003bbbb3005055050
011111110e11e11e0e55e55e0e12e21e33000033bb0000bb220000228800008800aaaaa000aaaaa000aaa0000aaaaa00aaaaaaaaaaaaaaaa00aaaaa00aaaaaa0
111110011211200e5edd2d0ee2e12e2e3bbb0003b333000b28880002822200080aaaaaaa0aaaaaaa00aaa0000aaaaaa0aaaaaaaaaaaaaaaa0aaaaaa0aaaaaaaa
d05101ddd05e01d25d0dd2de20eee22200b0bbb0003033300080888000202220aaa000aaaaa00aaa0aaaa0000aa00aaa000aaa000aa000000aa00aa0aaaaaaaa
dd0511ddd20211dd52d02dd5dd2e222e00b0b0b0003030300080808000202020aa000000aa0000aa0aaa0000aaa000aa00aaaa00aaaaaa00aaa00aa0aa0aa0aa
dd05011dd202011d5dd02dd2de25eeed00b0bbb0003033000080888000202200aa00aaaaaa0000aa0aaa0000aaa000aa00aaa000aaaaaa00aa000aaaaa0aa0aa
d0155011d21550115d0dd0d5d02550ee0000b0b0000030300000808000002020aaa000aaaaa00aaaaaaa0000aa000aaa0aaaa000aa00000aaaaaaaaaa00000aa
011155010211550150dddd050111550e3000b0b3b000333b2000808280002228aaaaaaa0aaaaaaa0aaaaaaaaaaaaaaa00aaa0000aaaaaaaaa0000aaaa00000aa
1111111011111110055555501121111033000033bb0000bb22000022880000880aaaaa000aaaaa00aaaaaaaaaaaaa0000aaa0000aaaaaaaaa0000aaaa00000aa
9400000000000000000000a400000000000000000000000000000000000000000000000000000000000000000000000000000000000000000000000000000000
00000000000000000000000000000000000000000000000000000000000000000000000000000000000000000000000000000000000000000000000000000000
9400000000000000000000a4005200b6000000000000000000000000000000000000000000000000000000000000000000000000000000000000000000000000
00000000000000000000000000000000000000000000000000000000000000000000000000000000000000000000000000000000000000000000000000000000
9491000083000000f10000a4000000a4000000000000000000000000000000000000000000000000000000000000000000000000000000000000000000000000
00000000000000000000000000000000000000000000000000000000000000000000000000000000000000000000000000000000000000000000000000000000
94b40000c40000a4a400000000f100a4000000000000000000000000000000000000000000000000000000000000000000000000000000000000000000000000
00000000000000000000000000000000000000000000000000000000000000000000000000000000000000000000000000000000000000000000000000000000
9494000000000000f100000000a400a4000000000000000000000000000000000000000000000000000000000000000000000000000000000000000000000000
00000000000000000000000000000000000000000000000000000000000000000000000000000000000000000000000000000000000000000000000000000000
9494000000b65353d60000f100a4b6a4000000000000000000000000000000000000000000000000000000000000000000000000000000000000000000000000
00000000000000000000000000000000000000000000000000000000000000000000000000000000000000000000000000000000000000000000000000000000
9494000000a400000053538400b4b4b4000000000000000000000000000000000000000000000000000000000000000000000000000000000000000000000000
00000000000000000000000000000000000000000000000000000000000000000000000000000000000000000000000000000000000000000000000000000000
947153a4c4a40000000000f100949494000000000000000000000000000000000000000000000000000000000000000000000000000000000000000000000000
00000000000000000000000000000000000000000000000000000000000000000000000000000000000000000000000000000000000000000000000000000000
94e483a400a40052000000e600949494000000000000000000000000000000000000000000000000000000000000000000000000000000000000000000000000
00000000000000000000000000000000000000000000000000000000000000000000000000000000000000000000000000000000000000000000000000000000
940000a400a4b6f1b6f1000000949494000000000000000000000000000000000000000000000000000000000000000000000000000000000000000000000000
00000000000000000000000000000000000000000000000000000000000000000000000000000000000000000000000000000000000000000000000000000000
94a4e4a400a4b4d5b4b4000000a40000000000000000000000000000000000000000000000000000000000000000000000000000000000000000000000000000
00000000000000000000000000000000000000000000000000000000000000000000000000000000000000000000000000000000000000000000000000000000
90a400a400a400d400a4008300a40000000000000000000000000000000000000000000000000000000000000000000000000000000000000000000000000000
00000000000000000000000000000000000000000000000000000000000000000000000000000000000000000000000000000000000000000000000000000000
9400000000008300000000c400000000000000000000000000000000000000000000000000000000000000000000000000000000000000000000000000000000
00000000000000000000000000000000000000000000000000000000000000000000000000000000000000000000000000000000000000000000000000000000
9413000000f1f1f10000000000f1f100000000000000000000000000000000000000000000000000000000000000000000000000000000000000000000000000
00000000000000000000000000000000000000000000000000000000000000000000000000000000000000000000000000000000000000000000000000000000
94b4000000b4b4b40000a40000b4b400000000000000000000000000000000000000000000000000000000000000000000000000000000000000000000000000
00000000000000000000000000000000000000000000000000000000000000000000000000000000000000000000000000000000000000000000000000000000
94940000009494940000a40000949461000000000000000000000000000000000000000000000000000000000000000000000000000000000000000000000000
__gff__
0000000000000000000000000000808000000000000000000000000000000000000000000000000000000000000000000000000000000000000000000000000001010101808080800101010102010201010101018080808001010101000101000101010180800000808000000001010001010101000000000000000000000000
0000000000000000000000000000000000000000000000000000000000000000000000000000000000000000000000000000000000000000000000000000000000000000000000000000000000000000000000000000000000000000000000000000000000000000000000000000000000000000000000000000000000000000
__map__
0000000000000000000000000000000000000000000000000000000000000000710000717171717171717171717100000000000072000071710000000000000073733d000000007171717171710000730037000071717171717171717100000071000000000000003d7171710072007159595959595959595959595959595959
00000000000000000000000000000000000000000000000000737373737300007100006b6b6b6b6b6b6b6b6b6b6b00000000000072000071710000000000000071716d000000006b6b6b6b6b72000071004d000071717171717171710000000071000000000000004d71717100723d71595900000000595a5859160000005959
000000000000000000000000000000000000000000000000737172717271730071000000000000000000000000000000000000006b00006b72000000000000007171000000000000000000006b0000710000000000000000717171000000000071000000000000006d71717137726d71590000000000595a5958000000005959
0000000031000000000000000000000000000000000000007171717271717100713100000000000000000000000000000000000000000000720000006b000000717100000000000000000000000019710000000000000037726b6b000000000071376b4c00000000000000004d726e715900006b0016585959592b002b005959
000000000000000000000000000047000000000000000000006b6b6b6b6b000071730000003d00000000003d000000000000356d00006d006b00006e7200000000000000000035353d3d004c00007371000000000000384d721600000000006b7117726b6b0000000000000000006d7159005b5b5a5959595a595b585b005959
00000000000000000000000000004600000000000000000000000000000000007171000035723500000000726b00000073000000000000000000006e7200000017000000006b00004e4e6b00000071716d00006e00007200724c0000004c007271737373730000000000000000006e7159000000000000000000000000005959
000000000000000000000000000846000017000000000000000000000000000071710000000000353d006b73730000007100000000006b00000000737300000073000000007200000000720000007171000000000000724d350000000000007271717171713d0000000000000000000059005b5b000000000000005b5b5b5959
00000000000000000000000043434300737373720000000000003d003d0000007171000000000000726b72717100000071006e000000730000720071710016007100000000723d3d3d3d72000000717100000000000072007200004c0000007271311800004d0000000000004c00000059000000000000000000000000005959
000000000000000000004e4e425d41007171710000000000006b726b726b16007171003d000000007373737171350000710000006d00710000000000000000007100000000004e73734e00000000717135233535353535003500003535353572714e7200000000000000000000000000595b5b00000000000000005b5b005959
000000000000000000000000000069007171000000000000727373737373730071006b4e6b00000071717172000000007100000000007100000000000000000071000000000000717100004c00167171004e000000007200724c006d00006e0071377200000000006e0000000000000059000000000000310000000000005959
000000000000000047000000000000000000000000000000007171717171710000007200723500007171710000000000713872000000710000000000000000007100000000000071713d00000000717100000000000017237200006d00006e00714e6b000000006b00006b6b006b000059285b000000005b000000005b285959
000044070000004446001700440000000000000000000000000071727171710000006b006b0000007200000000000000714d3500000071000017380000196b6b7100000000000072004e35353535717100000000000073737300004c00004c007100000000000072000072720072000059000000000000000000000000005959
004343434343434343434343434300000000000000000000000071717171000000000000000000007200000000000000710072006e00000000737300007373737100000000000072000000002500007100000000000071717100000000000000711600000000007200000000000000005900005b5b00000000005b5b5b4d5959
000042414343705d705d704169000000003100003d3d3d00000000000000000000000000000000007200170000000000712372000000310000717100007171710000003100003d6e0000000000000000004e0000000071727100000000000000713d000000000072000000002300000059190000000000000000595900001659
00000040414141007000700000000000007300007373730000000000000000000016003d00003d007200730000000000717373000000730000717100000071710000737300007373733d3d3d380000000031000000007271710000000000180071730000000000720000007373730000595b5b00000000170000005a595b5b59
00000000007000006900000000000000007100007271710000000000000000000000007300007300000071000000000071717100000071000000000000000071000071710000717171737373730000000b73000000007172710000000000730071710000000000720000007171710000595959005b00005b00000000595a5959
59595959592c2c2c2c5959595959595959000000000059595959593c3c3c005959595d5d5d5959595959595959595959595959595959595959595959595959590000004b4b00000000000000000000001f1f1f1f1f1f1f1f1f1f1f1f1f1f1f35000000004a0000004949490000000000490000004a3a39494949490000000049
595959000000000000000000000059595900000000000000006b0000000035595900353516002a595959595959592c5959000000005900006b6b6e00006e003a004b4b49494b000000000000000000001f1f1f1f1f1f1f1f1f1f1f1f1f1f1f35000000004a1600004949490000000000490000004a3a39494900000000000049
59590000000000000000000016000059593500000000000000000000000016595900000000005b591700000059590059590016000059000000006e00006e163a4b49494948494a0000000000000000001f1f1f1f1f1f1f1f1f1f1f1f1f1f1f35001f33004a00006e000000000000000049001f164a00394a000000001f000049
595900000000000000000000000000595916393b000000005a00005a5a5a005959000000000059595b5b5a005959000059005a000059000000005b00005a5a3a49494a496b6b6b0000000000000000001f1f1f1f351f1f1f351f1f1f351f1f35004800254a00006e0000001f00004800490048004a3a394a000000004a000049
59593119000000000000000000000059595b5b585b00000000000000000000595900000000005959595900005959160059000000000037000000593700000000494949491f1f1f1f00001f00000000001f1f1f1f1f1f1f1f351f1f1f351f1f1f35004e4e4a00004a3300004a35350035490000004a3a394a00001f004a160049
59595b5b3500000000355b5b00000059595a595959355a000000000000000059590000000000595959592b5a59595a0059006d0000004e006b00594e0000003a4a00004a1f4a4a4a00004a0000006b001f1f161f1f1f1f1f351f1f1f351f1f1f000000004a00004a1f1f1f4a00000000494a00004a3a394a00004e004a000049
5959595935000000003559590000005958595a00000000355b00004e000000595900003535352a5959592b000000000059000000003700005b0000003700003a4a16004a1f1f1f4a6b6b4a1f1f6b48001f1f3d1f3d1f3d1f1f1f3d1f1f1f3d1f003200004a00006d4e4e4e4a0000000049001f004a4a4a4a00000000001f0049
590000595b354e4e00355959005a0059595900000000000059000000000000595900000000005b5959595a0000005a0059000000004c0000590000004c6d003a4a00006b4a4a1f4b4b4b4a1f4b4b4b001f354835483548353535483535354e1f001f19004a00006d0000254a00000000490048004a3a0000354e000000480049
590017593500000000355959000000590000000000000000593a0000004e00595900000000005959590000000000006b5900183b3b00000059370000000000254a1f1f1f1f1f1f4949491f1f49494900351f17351f1f1f1f1f1f1f1f1f1f1f1f004a4a004a00004a0000004a00000000490000004a3a0000001f000000000049
59005b5935004e4e355b5959005a005900000000005b5b0059000000000000595900000000005959590000005a00005b59005a5a5a000000004c00000000005b004a4a4a4a4a4a4949491f4a49494900351f4e351f1f1f1f1f1f1f1f1f1f1f1f350000350000004a1f1f1f4a00324c354900004a4a3a3900004e353535353500
59002a00350000003559595900000059000000000059593a59000000004e0059590000000000595929000000000000595900000000000000003a3900000000590000000000000049494a1f006b6b6b00351f1f351f1f1f1f1f1f1f1f1f1f1f1f000000000000004a1f481f4a001f1f0049001f004a003900001f000000000000
595a2a0000354e0035595900005a00590000005b0059590059000000000000595935353500002a5900000000005b005959006e0000000000003a390000000059000000000000001f1f4a4a00001f0000351f1f351f1f1f1f351f1f1f351f1f1f003200000000004a1f1f1f4a004a4a0049004835003a3900004e000000000000
59002a0000000000000000000000005900000000003a59000000004e00000059310000000000005929000000000000595900000000000000003a390000000059000000000000004a1f4a4a00004e0000351f1f1f1f1f1f1f351f1f1f351f1f1f001f1f0000001f4a1f481f4a174a000049000000003a3900001f000000000000
595a00000000000000000000005a0059005b00000000590000170000000000595b00000000000000000000005b000059590031005a175a00005b5b0000000000173100001f00004a1f1f0000001f0000351f1f1f1f1f1f1f351f1f1f351f1f1f004b4b00006b4d001f1f1f4b4b4b0000494a000000000000004a00004a000000
5900000000005b5b000000002b2b2b590059003100000000005b0000000000595900000000005b00000000005900005959005b00595b59005b595925000000004b4b00004a00004b4b4b0000004a0000353d1f1f1f313d1f1f1f3d1f1f1f3d1f00494900004a0000004a0049494931000000310000001700004a00004a001600
59005a00000059590000005a000000590059005b0000000000590000000000595900000000005900000000005900005959005900595959005959590000000000494900004a00004949490000004a16001f481f1f1f4b4b1f1f1f481f1f1f481f0b494900004a0000004a0049494948000000480000004800004a00004a004800
